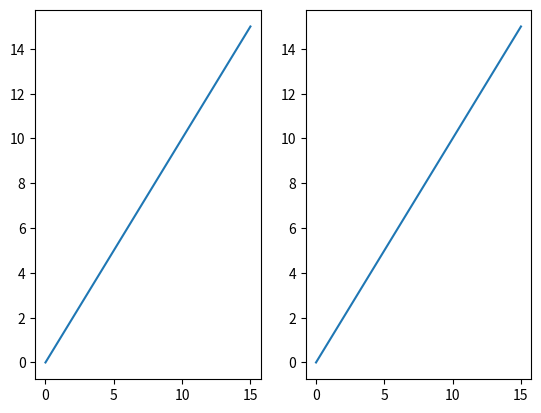

Recreate this plot in Python.
import numpy as np
import matplotlib.pyplot as plt

a = np.arange(0, 16)

fig = plt.figure()
ax1 = fig.add_subplot(1, 2, 1)
ax2 = fig.add_subplot(1, 2, 2)
ax1.plot(a, a)
ax2.plot(a, a)
plt.pause(5)
